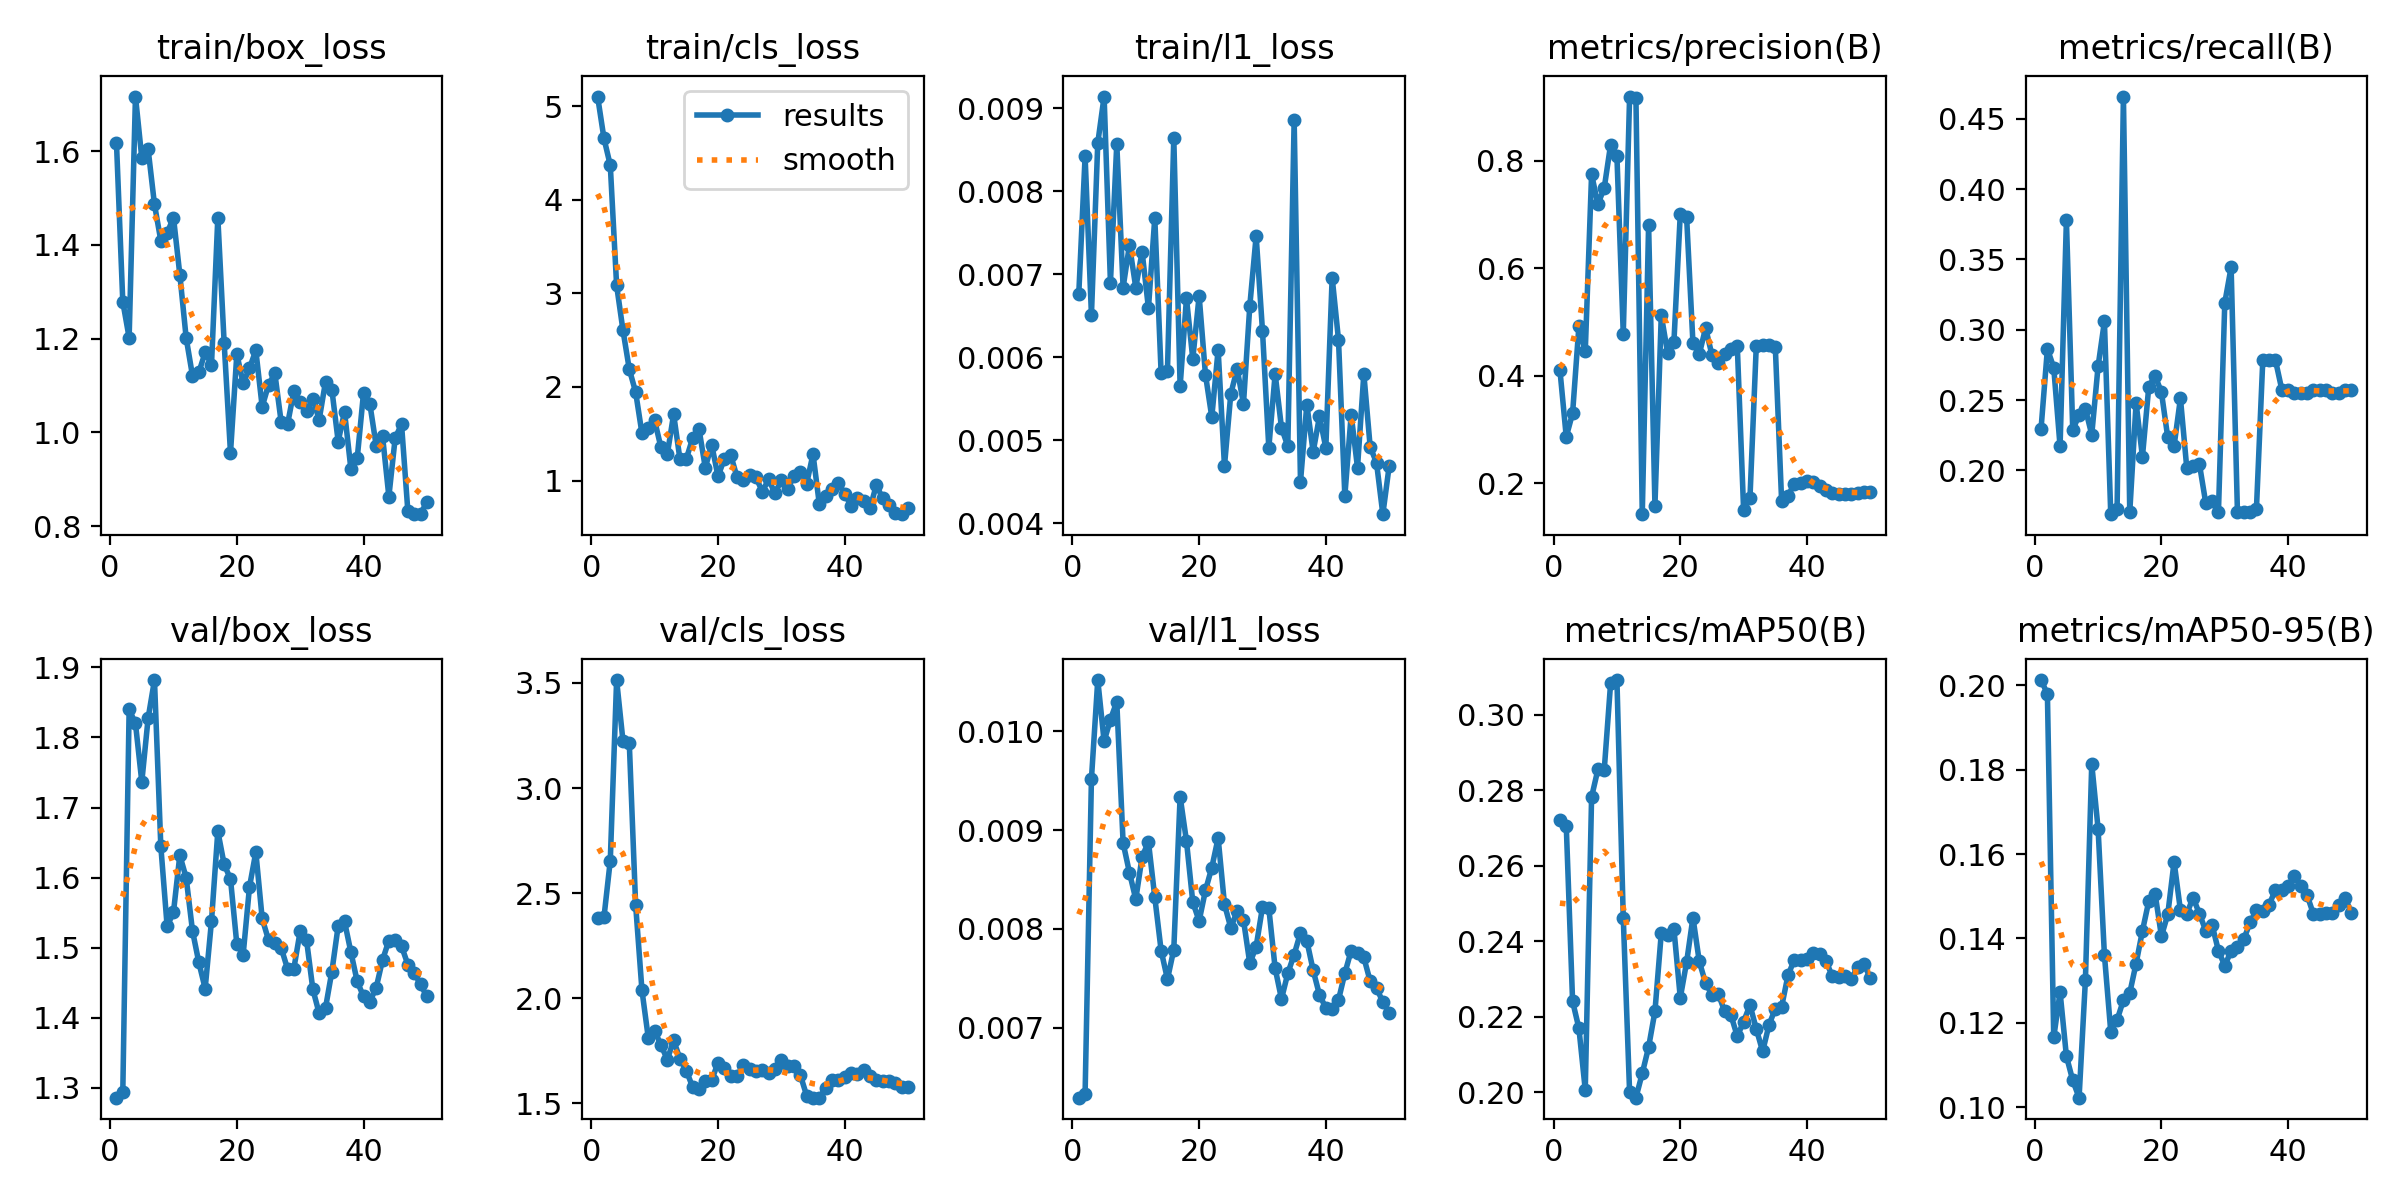

The file beside this chart, header and first rows:
epoch, time, train/box_loss, train/cls_loss, train/l1_loss, metrics/precision(B), metrics/recall(B), metrics/mAP50(B), metrics/mAP50-95(B), val/box_loss, val/cls_loss, val/l1_loss, lr/pg0, lr/pg1, lr/pg2
1, 5.523, 1.618, 5.104, 0.00676, 0.411, 0.2298, 0.2721, 0.2012, 1.286, 2.381, 0.00629, 0.0002083, 0.0002083, 0.0002083
2, 7.232, 1.278, 4.658, 0.00842, 0.2866, 0.2863, 0.2706, 0.1979, 1.294, 2.385, 0.00633, 0.0006126, 0.0006126, 0.0006126
3, 9.157, 1.202, 4.369, 0.00651, 0.3303, 0.2731, 0.2241, 0.1166, 1.84, 2.656, 0.00952, 0.001, 0.001, 0.001
4, 11.36, 1.716, 3.086, 0.00858, 0.4927, 0.217, 0.2169, 0.1273, 1.82, 3.514, 0.01052, 0.001176, 0.001176, 0.001176
5, 12.56, 1.585, 2.607, 0.00914, 0.4455, 0.3779, 0.2006, 0.1121, 1.737, 3.225, 0.0099, 0.001151, 0.001151, 0.001151
6, 13.76, 1.603, 2.19, 0.0069, 0.7749, 0.2287, 0.2782, 0.1064, 1.828, 3.214, 0.01012, 0.001126, 0.001126, 0.001126
7, 14.99, 1.486, 1.946, 0.00857, 0.7194, 0.2394, 0.2855, 0.1023, 1.882, 2.445, 0.0103, 0.001102, 0.001102, 0.001102
8, 16.8, 1.409, 1.504, 0.00684, 0.75, 0.2437, 0.2855, 0.1302, 1.645, 2.038, 0.00887, 0.001077, 0.001077, 0.001077
9, 18.2, 1.425, 1.564, 0.00735, 0.83, 0.2254, 0.3083, 0.1813, 1.53, 1.812, 0.00857, 0.001052, 0.001052, 0.001052
10, 19.36, 1.458, 1.642, 0.00684, 0.8087, 0.2739, 0.3092, 0.166, 1.551, 1.846, 0.0083, 0.001027, 0.001027, 0.001027
11, 20.6, 1.337, 1.353, 0.00727, 0.4782, 0.3059, 0.2462, 0.1361, 1.632, 1.778, 0.00873, 0.001002, 0.001002, 0.001002
12, 22.09, 1.202, 1.28, 0.00659, 0.9198, 0.1689, 0.2, 0.1179, 1.6, 1.709, 0.00888, 0.0009778, 0.0009778, 0.0009778
13, 23.76, 1.121, 1.708, 0.00768, 0.9168, 0.1729, 0.1985, 0.1207, 1.524, 1.8, 0.00832, 0.000953, 0.000953, 0.000953
14, 25.33, 1.128, 1.225, 0.00581, 0.1425, 0.4658, 0.205, 0.1254, 1.479, 1.713, 0.00778, 0.0009283, 0.0009283, 0.0009283
15, 26.56, 1.171, 1.231, 0.00584, 0.6807, 0.1702, 0.2119, 0.1271, 1.442, 1.656, 0.00749, 0.0009035, 0.0009035, 0.0009035
16, 27.74, 1.144, 1.452, 0.00864, 0.1585, 0.2479, 0.2214, 0.1341, 1.538, 1.578, 0.00779, 0.0008787, 0.0008787, 0.0008787
17, 28.93, 1.458, 1.553, 0.00565, 0.5128, 0.2097, 0.2421, 0.1418, 1.666, 1.567, 0.00934, 0.000854, 0.000854, 0.000854
18, 30.08, 1.191, 1.136, 0.00671, 0.4425, 0.2593, 0.2415, 0.1488, 1.619, 1.607, 0.00889, 0.0008293, 0.0008293, 0.0008293
19, 31.3, 0.9563, 1.385, 0.00598, 0.4637, 0.2673, 0.2432, 0.1506, 1.598, 1.61, 0.00827, 0.0008045, 0.0008045, 0.0008045
20, 32.51, 1.167, 1.046, 0.00674, 0.7013, 0.2555, 0.225, 0.1405, 1.505, 1.694, 0.00808, 0.0007797, 0.0007797, 0.0007797
21, 33.7, 1.105, 1.229, 0.00579, 0.6954, 0.2234, 0.2344, 0.1457, 1.49, 1.667, 0.00839, 0.000755, 0.000755, 0.000755
22, 34.98, 1.137, 1.275, 0.00528, 0.4609, 0.2175, 0.2462, 0.1582, 1.587, 1.631, 0.00862, 0.0007302, 0.0007302, 0.0007302
23, 36.63, 1.175, 1.037, 0.00609, 0.4404, 0.2512, 0.2346, 0.1467, 1.636, 1.629, 0.00892, 0.0007055, 0.0007055, 0.0007055
24, 38.37, 1.055, 1.01, 0.00469, 0.4892, 0.2017, 0.2288, 0.1459, 1.542, 1.683, 0.00825, 0.0006808, 0.0006808, 0.0006808
25, 39.76, 1.101, 1.054, 0.00556, 0.4386, 0.2034, 0.2258, 0.1497, 1.511, 1.662, 0.00801, 0.000656, 0.000656, 0.000656
26, 40.97, 1.126, 1.033, 0.00586, 0.4244, 0.2043, 0.226, 0.1458, 1.507, 1.655, 0.00818, 0.0006312, 0.0006312, 0.0006312
27, 42.19, 1.022, 0.8823, 0.00544, 0.44, 0.1767, 0.2214, 0.1418, 1.5, 1.659, 0.00809, 0.0006065, 0.0006065, 0.0006065
28, 43.36, 1.017, 1.013, 0.00662, 0.4497, 0.1782, 0.2203, 0.1432, 1.47, 1.643, 0.00765, 0.0005818, 0.0005818, 0.0005818
29, 44.55, 1.088, 0.8619, 0.00746, 0.4551, 0.1703, 0.2148, 0.1371, 1.47, 1.665, 0.00782, 0.000557, 0.000557, 0.000557
30, 45.71, 1.065, 1.006, 0.00632, 0.1496, 0.3191, 0.2187, 0.1336, 1.524, 1.705, 0.00822, 0.0005322, 0.0005322, 0.0005322
31, 46.86, 1.046, 0.9122, 0.00491, 0.1726, 0.3444, 0.2231, 0.1371, 1.511, 1.679, 0.00821, 0.0005075, 0.0005075, 0.0005075
32, 48.05, 1.071, 1.049, 0.0058, 0.4563, 0.1702, 0.2167, 0.138, 1.441, 1.676, 0.0076, 0.0004827, 0.0004827, 0.0004827
33, 49.66, 1.027, 1.089, 0.00515, 0.4575, 0.1702, 0.2108, 0.1398, 1.406, 1.635, 0.00729, 0.000458, 0.000458, 0.000458
34, 51.32, 1.108, 0.9676, 0.00493, 0.4568, 0.1702, 0.2177, 0.1438, 1.414, 1.537, 0.00755, 0.0004332, 0.0004332, 0.0004332
35, 52.66, 1.091, 1.282, 0.00886, 0.4538, 0.1729, 0.2221, 0.1467, 1.466, 1.528, 0.00774, 0.0004085, 0.0004085, 0.0004085
36, 53.87, 0.9806, 0.7468, 0.0045, 0.1662, 0.2783, 0.2226, 0.1464, 1.531, 1.528, 0.00796, 0.0003837, 0.0003837, 0.0003837
37, 55.06, 1.044, 0.8317, 0.00543, 0.1769, 0.2783, 0.2309, 0.148, 1.538, 1.574, 0.00788, 0.000359, 0.000359, 0.000359
38, 56.25, 0.9227, 0.9132, 0.00486, 0.1988, 0.2783, 0.2351, 0.1515, 1.494, 1.613, 0.00758, 0.0003343, 0.0003343, 0.0003343
39, 57.44, 0.9445, 0.9724, 0.00529, 0.1999, 0.2575, 0.235, 0.1515, 1.452, 1.613, 0.00733, 0.0003095, 0.0003095, 0.0003095
40, 58.62, 1.084, 0.8594, 0.00491, 0.204, 0.2575, 0.2352, 0.1525, 1.43, 1.624, 0.0072, 0.0002848, 0.0002848, 0.0002848
41, 60.99, 1.061, 0.7318, 0.00696, 0.2028, 0.2548, 0.2369, 0.1547, 1.423, 1.643, 0.00719, 0.00026, 0.00026, 0.00026
42, 63.23, 0.9718, 0.8151, 0.00621, 0.1957, 0.2548, 0.2366, 0.1524, 1.443, 1.64, 0.00728, 0.0002352, 0.0002352, 0.0002352
43, 65.28, 0.9923, 0.7779, 0.00433, 0.1883, 0.2548, 0.2348, 0.1502, 1.482, 1.659, 0.00755, 0.0002105, 0.0002105, 0.0002105
44, 66.44, 0.8633, 0.7042, 0.00531, 0.181, 0.2575, 0.2306, 0.1457, 1.51, 1.631, 0.00778, 0.0001857, 0.0001857, 0.0001857
45, 67.7, 0.9885, 0.9524, 0.00467, 0.1795, 0.2575, 0.2304, 0.1458, 1.511, 1.612, 0.00776, 0.000161, 0.000161, 0.000161
46, 68.82, 1.017, 0.8085, 0.0058, 0.181, 0.2575, 0.2308, 0.1461, 1.502, 1.606, 0.00771, 0.0001363, 0.0001363, 0.0001363
47, 70.03, 0.8316, 0.7403, 0.00492, 0.1793, 0.2548, 0.23, 0.146, 1.476, 1.605, 0.00747, 0.0001115, 0.0001115, 0.0001115
48, 71.24, 0.8256, 0.6526, 0.00473, 0.1819, 0.2548, 0.2331, 0.1479, 1.464, 1.597, 0.0074, 8.675e-05, 8.675e-05, 8.675e-05
49, 72.71, 0.827, 0.6403, 0.00411, 0.1833, 0.2575, 0.2339, 0.1496, 1.448, 1.577, 0.00726, 6.2e-05, 6.2e-05, 6.2e-05
50, 73.87, 0.8509, 0.7043, 0.00469, 0.1843, 0.2575, 0.2301, 0.146, 1.43, 1.577, 0.00715, 3.725e-05, 3.725e-05, 3.725e-05
